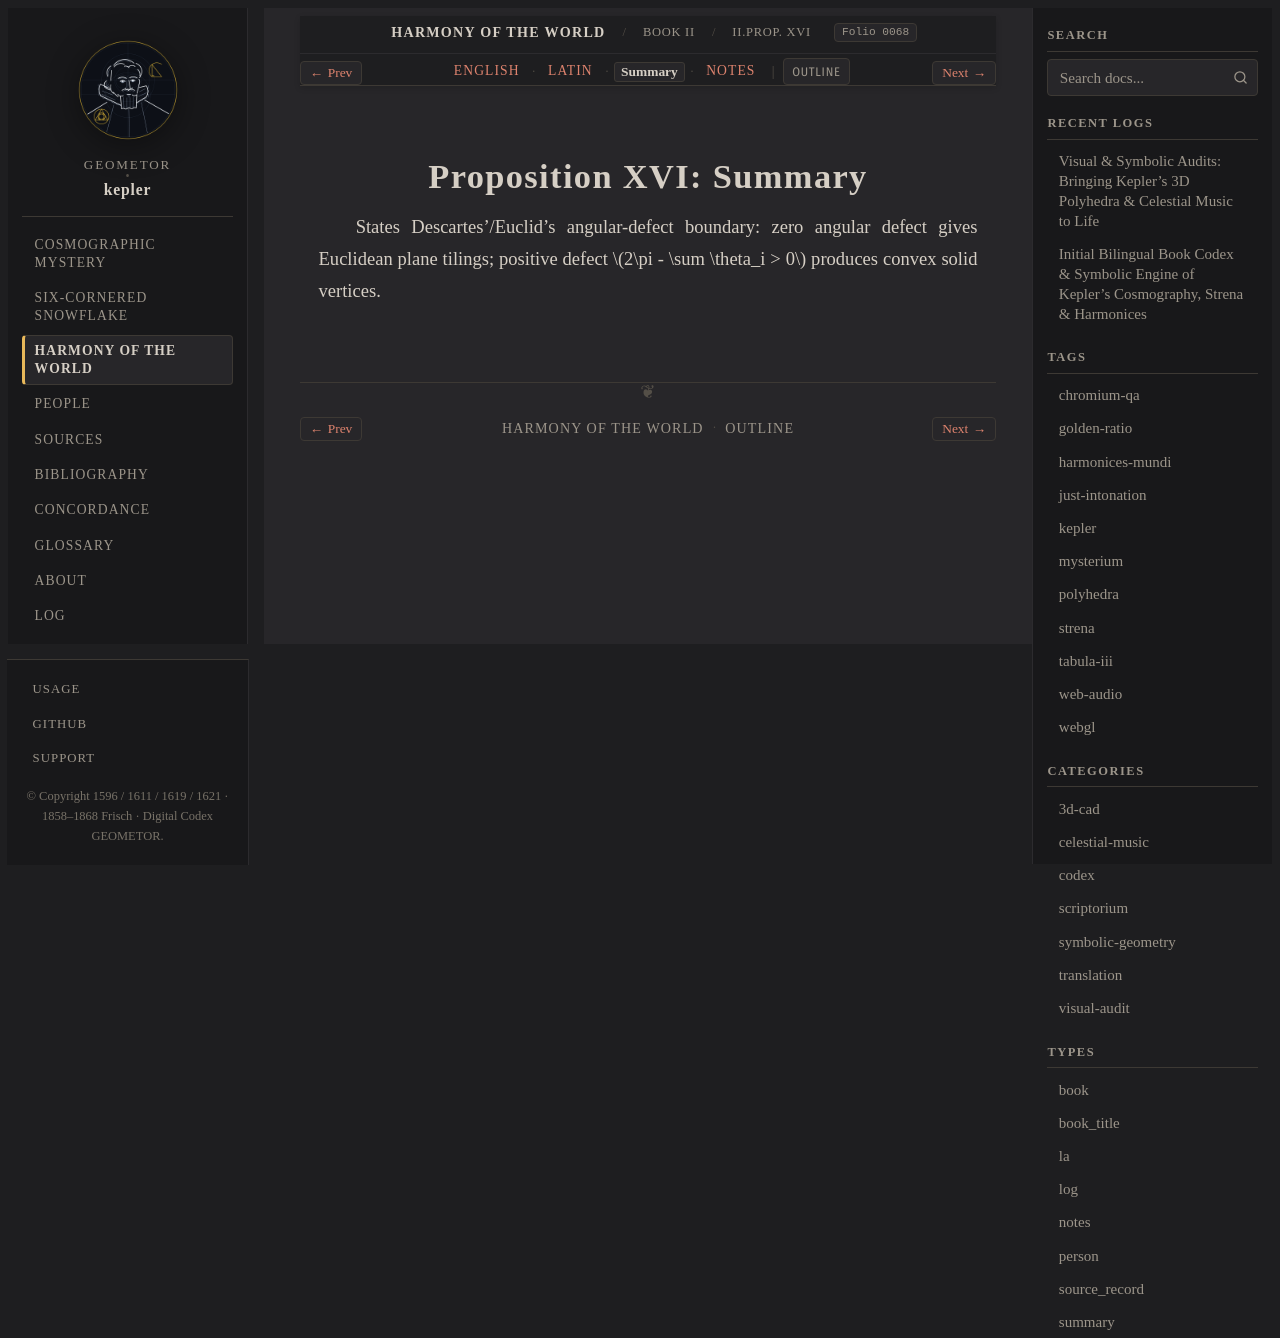

repository: geometor/kepler · page: harmonices_mundi/liber_ii/prop_16/summary.html · generator: sphinx

:type: summary
:layout: book
:canonical_id: II.Prop. XVI
:order: 4
:folio: harmonices_mundi:0068

.. _hm-liber-ii-prop_16-summary:

Proposition XVI: Summary
========================

States Descartes'/Euclid's angular-defect boundary: zero angular defect gives Euclidean plane tilings; positive defect :math:`2\pi - \sum \theta_i > 0` produces convex solid vertices.
